pico-8 play session: hold → + tap 🅾

[t = 1 s] hold → ~1s, tap 🅾 ~2×
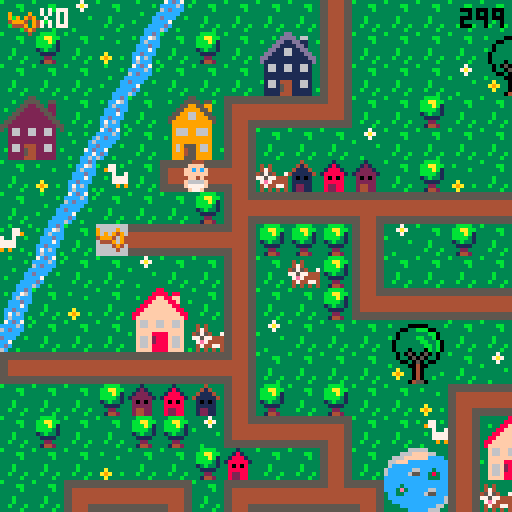
[t = 2 s] hold → ~2s, tap 🅾 ~4×
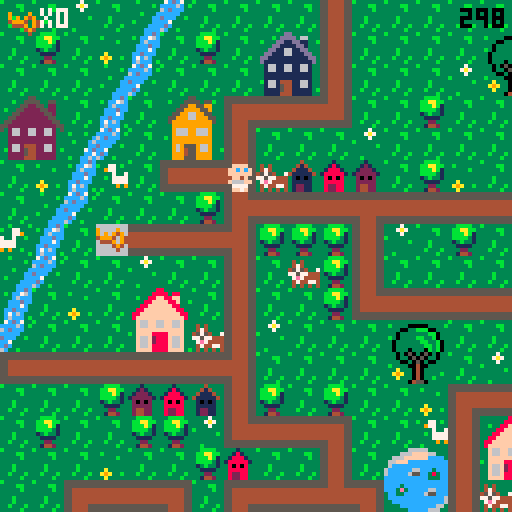

pico-8 cartridge
version 29
__lua__
-- baby search

--menu qui gere les niveaux

function _init()
	create_player()
	scene="intro"
	anim_time=0
	anim_wait=.3
	last=flr(time())
	music(0)
end

function _update()
	if scene=="intro" then
		update_intro()
	elseif scene=="lvl1" then
		update_lvl1()
	elseif scene=="intro2" then
		update_intro2()
	elseif scene=="lvl2" then
	 update_lvl2()
 elseif scene=="intro3" then
		update_intro3()
	elseif scene=="lvl3" then
	 update_lvl3()
	elseif scene=="win" then
		update_win()
 end
end
 
function _draw()
	if scene=="intro" then
		draw_intro()
	elseif scene=="lvl1" then
		draw_lvl1()
	elseif scene=="intro2" then
		draw_intro2()
	elseif scene=="lvl2" then
	 draw_lvl2()
	elseif scene=="intro3" then
		draw_intro3()
	elseif scene=="lvl3" then
	 draw_lvl3()
	elseif scene=="win" then
	 draw_win()
 end
end
-->8
-- intro

function draw_intro()
	cls()
	map(96,0,0,0)
	print("ouiiiin ! \n j'ai perdu \n mon doudou...",60,20,0)
	print("aide-moi a le retrouver !",20,53,0)
	print("tu as 5 minutes \n pour finir le jeu",10,73,2)
	print("press ❎ to start",10,100,1)
end

function update_intro()
	if btnp(❎) then
	scene="lvl1"
	test=flr(time())
	end
end

-- intro2 va du lvl 1 au lvl2

function draw_intro2()
	cls()
	map(96,16,0,0)
	print("ha ha ha ! \n c'est moi qui ai \n ton doudou !",50,20,0)
	print("je te le rendrai en echange \n de 12 biberons !",10,53,0)
	print("n'oublie pas ta poussette !",10,73,2)
	print("press ❎ to start",10,100,1)
end

function update_intro2()
	if btnp(❎) then
	scene="lvl2"
	up_player2()
	end
end

-- intro3 va du lvl2 au lvl3

function draw_intro3()
	cls()
	map(96,16,0,0)
	print("merci pour les \n biberons !",60,20,0)
	print("mais ce n'est \n pas fini !!",50,40,0)
	print("ton doudou est cache \n dans un coffre...",20,53,0)
	print("a toi de le trouver !",10,73,2)
	print("press ❎ to continue",10,100,1)
end

function update_intro3()
	if btnp(❎) then
		scene="lvl3"
		up_player3()
	end
end
-->8
-- lvl1

-- fonctions principales
function draw_lvl1()
	map_lvl1()
	draw_player()
	draw_ui()
	draw_time()
	stage_clear_lvl1()
	lose()
end

function update_lvl1()
	player_movement()
	update_camera()
end


--fonction qui cree la map
function map_lvl1()
 cls()
 map(0,0,0,0)
 timer()
end

--fonctions qui creent et
--affichent le joueur
function create_player()
	p={
		x=5,
		y=5,
		ox=0,
		oy=0,
		start_ox=0,
		start_oy=0,
		anim_t=0,
		sprite=192,
		keys=0,
		speed=1,
		anim_time=0
		}
end

function draw_player()
	spr(p.sprite, p.x*8+p.ox, p.y*8+p.oy,1,1,p.flip)
end

function animation()
 if time() - anim_time > anim_wait then
  if p.sprite!=0 then 
   p.sprite+=1
   anim_time=time()
    if p.sprite > 195 then
    p.sprite=192
    end
  end
 end
end


-- gestion de la camera
function update_camera()
	local camx=flr(p.x/16)*16
	local camy=flr(p.y/16)*16
	camera(camx*8,camy*8)
end

-- gestion des deplacements
function player_movement()
 animation()
	newx=p.x
	newy=p.y
	
 --if (btnp(⬅️)) newx-=p.speed p.flip=true 
 --if (btnp(➡️)) newx+=p.speed p.flip=false
	--if (btnp(⬆️)) newy-=p.speed
	--if (btnp(⬇️)) newy+=p.speed
	
	if p.anim_t==0 then
	 if (btn(⬅️)) then
   newx-=p.speed 
   p.flip=true
   p.sprite = 192
   newox=8
   newoy=0
  end
  if (btn(➡️)) then
   newx+=p.speed 
   p.flip=false
   p.sprite = 192
   newox=-8
   newoy=0
  end
	 if (btn(⬆️)) then 
	  newy-=p.speed 
	  p.sprite=0
	  newox=0
	  newoy=8
	 end
	 if (btn(⬇️)) then 
	  newy+=p.speed
	  p.sprite = 192
	  newox=0
	  newoy=-8
	 end
	end


	
	--gestion des collisions
 if not check_flag(0,newx,newy) and
 (p.x!=newx or p.y!=newy) then
	p.x=newx
	p.y=newy
	p.start_ox=newox
	p.start_oy=newoy
	p.anim_t=1
	end
	
		--animation
	p.anim_t=max(p.anim_t-0.125,0)
	p.ox=p.start_ox*p.anim_t
	p.oy=p.start_oy*p.anim_t
	
	

	--interdiction sortie de la map
	if not check_flag(0,newx, newy) then
		p.x=mid(0,newx,127)
		p.y=mid(0,newy,63)
		--p.start_ox=newox
	 --p.start_oy=newox
	 --p.anim_t=1
	else
		sfx(0)
	end

	--player mvt appelle la 
	--fonction interact pour
	--recupere la cle
	interact(p.x, p.y)

	
end

--recuperation des objets

	--verifie un flag
function check_flag(flag,x,y)
	local sprite=mget(x,y)
	return fget(sprite,flag)
end

 --verifie si la tile a 
 --le flag 1
function interact(x,y)
	if check_flag(1,x,y) then
		pick_up_key(x,y)
	end 
	if check_flag(2,x,y) then
		pick_up_stroller(x,y)
	end
	if check_flag(3,x,y) and
 	p.stroller == 1 then
		pick_up_bottle(x,y)
 end
 if check_flag(4,x,y) and
 	p.bottle >= 10 then
 	lvl3 = true
  end
 if check_flag(5,x,y) then
 	pick_up_bridge(x,y)
 	final = true
 end
 if check_flag(6,x,y) then
  pick_up_key3(x,y)
 end
 if check_flag(7,x,y) then
 	pick_up_bear(x,y)
 end 	
end

	--recupere la cle et keys +1
function pick_up_key(x,y)
	next_tile(x,y)
	p.keys+=1
	sfx(1)
end

function pick_up_key3(x,y)
	mset(65,2,86)
	p.keys+=1
	sfx(1)
end

	--remplace la tuile objet
	--par une tuile vide
function next_tile(x,y)
	local sprite=mget(x,y)
	mset(x,y,sprite+1)
end

-- remplace la tuile objet
-- par un sprite donne
function next_tile2(x,y)
	mset(66,4,15)
	mset(67,4,15)
end

function next_tile3(x,y)
	mset(65,1,120)
	mset(66,1,122)
end

-->8
-- fins de niveau

-- niveaux
--page game over

function draw_gameover()
	cls()
	map(112,0,0,0)
	print("ho non le temps est\nfini! \nmon doudou...",50,20,0)
	print("tu peux recommencer si tu veux!",3,53,0)
	print("press ❎ si tu veux\nretenter ta chance",3,60,1)
end

--fin de niveau
--game over par fin du chrono
function lose()
 if(time() - test) > 300  then
 draw_gameover()
 sfx(8)
 	if (btn(❎)) then
		run()
		end	 
 end
end

--niveau gagne
function stage_clear_lvl1()
 if (p.keys == 1) then
 cls()
 print("niveau 1 complete !", 5, 50, 7)
 print("appuyez sur ❎", 5, 60, 7)
 print("pour continuer", 5, 70, 7)
 	if (btn(❎)) then
 	 scene="intro2"
 	 up_player2()
 	end 
 end
end

function stage_clear_lvl2()
 cls()
 print("niveau 2 complete !", 5, 50, 7)
 print("appuyez sur ❎", 5, 60, 7)
 print("pour continuer", 5, 70, 7)
 	if (btn(❎)) then
 	 scene="intro3"
 	 up_player3()
 	end
end

function win()
	if p.bear == 1 then
		scene="win"
	end
end



-->8
-- user interface
function draw_ui()
 camera()
	spr(70,2,2)
	print("x"..p.keys,10,2,7)
end

function draw_ui_lvl2()
 camera()
	spr(70,2,2)
	print("x"..p.keys,10,2,7)
	spr(85,2,7)
	print("x"..p.bottle,10,9,7)
end

function draw_ui_lvl3()
 camera()
	spr(70,2,2)
	print("x"..p.keys,10,2,7)
	spr(15,50,1)
	print("x"..p.bridge.." sur 2",60,2,7)
end

function timer()
 check = flr(time()) - test
end

function draw_time()
 camera()
 print(abs(flr(check - 300)), 115, 2, 0)
end
-->8
--lvl2

function update_lvl2()
 update_camera()
 player_movement()
 update_stroller()
end

function draw_lvl2()
 map_lvl2()
 draw_player()
 draw_ui_lvl2()
 draw_time()
	lose()
	if lvl3 == true then
		stage_clear_lvl2()
	end
end

function map_lvl2()
 cls(0)
 map(0,0,0,0)
 timer()
end

function up_player2()
	p={
		x=37,
		y=8,
		ox=0,
		oy=0,
		start_ox=0,
		start_oy=0,
		anim_t=0,
		anim_time=0,
		sprite=192,
		keys=1,
		speed=1,
		stroller=0,
		bottle=0
		}
end

 --verifie si la tile a
 --le flag 1
--recupere stroller et pumpkin
function pick_up_stroller(x,y)
	next_tile(x,y)
	p.stroller+=1
	sfx(1)
end

function update_stroller()
 if p.stroller == 1 then
 p.sprite=185
 player_movement2()
 anim_stroller()
 end
end

function pick_up_bottle(x,y)
	next_tile(x,y)
	p.bottle+=1
	sfx(1)
end

function anim_stroller()
 if time() - anim_time > anim_wait then
  if p.sprite!=0 then 
   p.sprite+=1
   anim_time=time()
    if p.sprite > 186 then
    p.sprite=185
    end
  end
 end
end

function player_movement2()
	newx=p.x
	newy=p.y
	
	
	if p.anim_t==0 then
	 if (btn(⬅️)) then
   newx-=p.speed 
   p.flip=true
   newox=8
   newoy=0
  end
  if (btn(➡️)) then
   newx+=p.speed 
   p.flip=false
   newox=-8
   newoy=0
  end
	 if (btn(⬆️)) then 
	  newy-=p.speed 
	  newox=0
	  newoy=8
	 end
	 if (btn(⬇️)) then 
	  newy+=p.speed
	  newox=0
	  newoy=-8
	 end
	end


	
	--gestion des collisions
 if not check_flag(0,newx,newy) and
 (p.x!=newx or p.y!=newy) then
	p.x=newx
	p.y=newy
	p.start_ox=newox
	p.start_oy=newoy
	p.anim_t=1
	end
	
		--animation
	p.anim_t=max(p.anim_t-0.125,0)
	p.ox=p.start_ox*p.anim_t
	p.oy=p.start_oy*p.anim_t
	
	

	--interdiction sortie de la map
	if not check_flag(0,newx, newy) then
		p.x=mid(0,newx,127)
		p.y=mid(0,newy,63)
		--p.start_ox=newox
	 --p.start_oy=newox
	 --p.anim_t=1
	else
		sfx(0)
	end

	--player mvt appelle la 
	--fonction interact pour
	--recupere la cle
	interact(p.x, p.y)

end
-->8
--lvl3

function update_lvl3()
 update_camera()
 player_movement()
 update_stroller()
end

function draw_lvl3()
 map_lvl3()
 draw_player()
 draw_ui_lvl3()
 draw_time()
	lose()
	draw_bear()
	if final == true then
	draw_bridge()
	win()
	end
end

function map_lvl3()
 cls(0)
 map(0,0,0,0)
 timer()
end

function up_player3()
	p={
		x=67,
		y=5,
		ox=0,
		oy=0,
		start_ox=0,
		start_oy=0,
		anim_t=0,
		anim_time=0,
		sprite=192,
		speed=1,
		stroller=0,
		keys=2,
		bottle=10,
		bridge=0,
		bear=0
		}
end


 --recupere le pont
function pick_up_bridge(x,y)
	next_tile(x,y)
	p.bridge+=1
	sfx(1)
end

function draw_bridge()
	if p.bridge ==2 then
	next_tile2()
	end
end

function draw_bear()
	if p.keys == 3 then
	next_tile3()
	sfx(1)
	end
end

function pick_up_bear(x,y)
	next_tile(x,y)
	p.bear+=1
	sfx(1)
end

-->8
-- win


function draw_win()
	cls()
	map(112,16,0,0)
	print("bravo !",50,40,0)
end

function update_win()

end
__gfx__
00044400000444003331333333313333333433333333b33333333333b333333333bbbb3333337333333333333333ccdc37cdc7333333333333b3333355555555
0044440000ffff00331213333318133333414333333b4b33343433333333bb333bbaabb33337a7333b3333333b3cc76ccccc6c3b3b333b33333333b344444444
0ffffff00ffcfcf031222133318881333411143333bb44333474333333333b333bbbab133333733333333b33333c6ccc6cdccc333333333c3333333366666666
0ffffff00ffffff01222221318888813411111433b444bb345754337333333333bbbb313b33333333333333333cccdccccccc33333b333c6333b333c66666666
00ffff0000ff4f0032020233380808333101013333bb4bb377577444333b3333313b3313333333b33333333333ccc7c3dccc33b3333333cc333333cc66666666
0f6666f00f6666f0322222333888883331111133333b444b37e74444333b3333331111333333333333a333333ccdccc3cc733333333337cd3b3333cc66666666
0f7777f00f7777f0324422333822883331221133333b4b333474477433b333b333322333333333333a9a33b33c7c6c33cdc3333333333cc733333ccc44444444
00f77f0000f77f00324422333822883331221133333343333434343433333b333314423333b3333333a333333c6ccc3b6c33b3333b33cc6c3333cccc55555555
555555555544445555555555555555555544445555444455554444555555555555444455554444555555555555555555555555555544445555555555b3333333
5555555555444455555555555555555555444455554444555544445555555555554444555544445555555555555555555555555555444455444444443333bb33
44444444554444555544444444444455554444444444445544444444444444444444445555444444554444444444445555444455554444556666666633333b33
44444444554444555544444444444455554444444444445544444444444444444444445555444444554444444444445555444455554444556666666633333333
444444445544445555444444444444555544444444444455444444444444444444444455554444445544444444444455554444555544445566666666333b3333
444444445544445555444444444444555544444444444455444444444444444444444455554444445544444444444455554444555544445566666666333b3333
55555555554444555544445555444455555555555555555555555555554444555544445555444455555555555555555555444455555555554444444433b333b3
55555555554444555544445555444455555555555555555555555555554444555544445555444455555555555555555555444455555555555555555533333b33
33333333333333333333333883333333333333355333333333333335533333333333333dd333333333333366666333333333330b0333333333333330b0333333
3b3333000003333b3333338888388333333b33555533553333b3335555355b333333b3dddd3663333333666ffff663333b3330bbb033b3333b33330bb033b333
33330033bbb0033333b3388ff88ff333333335522553223333333559955993333b333dd11dd1133b33666ffffffcccc333330bb3bb03333b333330bbbb03333b
33303333333bb033333388ffff88f33b3b3355222255223333335599995593333333dd1111dd1333366fffcccccccccc3b303b33b33003333333303bbb033333
3b303333bb33b03333388ffffff8833333355222222552333335599669955333333dd116611dd33336cccccccccccccc330333333b3303333b330b33b3303333
330333333bb33b033388ffffffff88333355222222225533335599966999553333dd11166111dd336cccccc66ccc3ccc3330bbbbbbb033333330bbb333303333
3303333333bb3b03388ffffffffff883355222222222255333599999999995333dd1111111111dd36ccccc655cc383cc330bb33bb3bb03333330bbbbbb303333
33033303330b3b0338ffffffffffff83552222222222225533399999999993333d111111111111d3ccccccccccc333cc30bbb333333b30333330bbb3bbb03333
333030503050303333f66ff66ff66f33532662266226623533396669966693333316611661166133cccccccccccccccc0333333bbbb33303330bbbbb3bbb0333
333033050503303333f66ff66ff66f33332662266226623333396669966693333316611661166133cccc3ccccccccccc0333b3bb33330033330bbbbbb3333033
333300305030033333ffffffffffff3333222222222222333b399999999993333311111111111133ccc3e3ccccc66ccc30bbbbbbbb3b033b330bbbbbbb333033
3b33330040033333b3ffff8888ffff333322222222222233333999999999933333111111111111333cc33ccccc655ccc0bbb3bb3bbbbb0333b0bbbbb3bb33033
333a33304033333333f66f2888f66f33332662444226623333396955596693333b166144411661333cccccccccccccc6bbbbbb3333bbbb033330bbbbbb33033b
33a9a330403333b333f66f2888f66f333b2662544226623b333969455966933b331661544116613333ccccccccccccc63b3333344333b33038330b3333303333
333a33304033b33333f66f8888f66f3333222254422222333339994559999333331111544111113b3333ccccccccc66333300044540333338e83300450033b33
333333045503333333ffff8888ffff3b332222444222223333399955599993333311114441111133333333ccccc6663300000444455000003833304455003333
33344443330044033333333333b3333b66666666666666660000000000000000056666666666665000000000666666660566666666666650000000000000c000
3444773330044003b33773b3b33773339666696666666666900009000555555505666666666666505555555066666666056666666666665055555555000ccc00
404433330999999033977333333779339696949666666666909094900566666605666666666666506666665066666666056666666666665066666666001ccc10
444444439909909933337337733733b3499946946666666649994094056666660566666666666650666666506666666605666666666666506666666600611160
344444449999999933b3777777773333644496946666666604449094056666660566666666666650666666506666666605666666666666506666666600677760
33347444909999093333777777773333666649466666666600004940056666660566666666666650666666506666666605666666666666506666666600677760
33443344990000993333393993933b33666664666666666600000400056666660555555555555550666666505555555505666666666666506666666600677760
34434443099999903b3333333333333b666666666666666600000000056666660000000000000000666666500000000005666666666666506666666600066600
00888800003cccc3b3333333000444005ffff5553b30c033b3333333221dd2222222222222222222222222222222222222222222222222220000000000000000
088888802003dddc3333bb3350ffffdcff5f5f55b30ccc033333bb3311cccccccccccccccccccccccccccccc2222222222222222222222220000000000000000
8888888832033ddc33333b335ffcfcfcfffff644301ccc1033333b3311c0000000000000000000000000000c2222222220022222222222220000000000000000
88777788320000dc333333335ffffffc46666614306111603333333311c0700777700000007777700777000c2222222207702222222222220000000000000000
887777883cccccc0333b33330cff4fc64666611f30677760333b333311c0000000000000000000000000000c2202220207702222222222220000000000000000
8888888832cccc23333b333302cccc26f111111f30677760333b333311c0000000000000000000000000000c2220220207702222222222220000000000000000
08888880252cc25233b333b3252cc252ff11115f3067776033b333b311c0777770777770000777770777770c2222022207702222222222220000000000000000
008888003230032333333b330266002655dd5dd53306660333333b3311c0700070700070000700070700070c2222222207702222222222220000000000000000
3300000330000033cdcdddeeddddcdcdddd22dd222dd22dd2222222211c0700070700070070700070700070d200022220770002222222222dddddaaaaadddddd
300bbb0330b3bb00dddcdfffffdcdddddd2442244422442d2222222211c0700070700070000700070700070d222222220770770002222222ddddaaaaaaaddddd
00bb3bb00bbb3330ddcdf87878fdcddddd2442444442442d2222222211d0700070700070070700070700070d222222220770770770002222dddfffffffffdddd
0bbb3bb003bbbbbbdcdf8888888fddcdddd22444444422dd2222222211d0700070700070000700070700070d220022220770770770770222ddeff33f33ffeddd
0b3bbb330333b330ddef8228228feddddddd245745742ddd2222222211d0777770777770000777770777770d207700220777777777770222ddeff37f37ffeddd
00333b3000033300def822222228fedddddd245545542ddd2222222211d0000000000000000000000000000d207777007777777777770222dd9fffffffffdddd
3003333033045003def882222288fedddddd244444442ddd2222222211d0000000000000000000000000000d220777777777777777770222ddd9ffe7effddddd
3000040033045033dddf822f228fddddddddd2445442dddd2222222211dddddddddddddddddddddddddddddd222077777777777777770222dddd6fffff6ffddd
00b0044030450033ddddf8fff8fdddddddddd2244422dddd330aaa0333333333555554030333303302244422222207777777777777770222ddff6666666ffddd
0bbb00400450bb00dffddfffffdddffddddd224222422ddd30ffff0333000033054445409303090302444442222220777777777777770222ddff5666665ddddd
00bbb004450bbb33dffdeeeeeeeedffdddd24444444442dd0ff3f3f0309449033052225090909490304d4d40222222077777777777770222dddd5555555ddddd
003340044533bb30ddeeeeeeeeeeeedddd2442444442442d0ffffff004944940052225404999409430444440222222207777777777702222dddf5555555fdddd
3000040444453303ddffeeeeeeeeffdddd2422244422242d30ffef0304999940055554400444909404245424222222220777777777022222dddff55555ffdddd
3333304445000033ddff77777777ffdddd2224424244222d0f6666f030499403044454033000494030022200222222222000000000222222dddffdddddffdddd
3b33330445033333dffff777777ffffdddd24442224442dd0f5555f030444403044450333333040304422244222222222222222222222222dddefdddddfedddd
33333044455033b3dffff777777ffffdddd24442d24442dd30f55f0330000003300003333333303304400044222222222222222222222222dddddddddddddddd
05050505050505050505050505050505050505050505050505050505050505058005050505050505050505050505050505050505050505050505050505050505
05058500000000000000000000000000000000000000000000000000000000000000000000000000000000000000000000000000000000000000000000000000
00000000000000000000000000000000000000000000000000000000000000000000000000000000000000000000000000000000000000000000000000000000
00000000000000000000000000000000000000000000000000000000000000000000000000000000000000000000000000000000000000000000000000000000
00000000000000000000000000000000000000000000000000000000000000000000000000000000000000000000000000000000000000000000000000000000
00000000000000000000000000000000000000000000000000000000000000000000000000000000000000000000000000000000000000000000000000000000
00000000000000000000000000000000000000000000000000000000000000000000000000000000000000000000000000000000000000000000000000000000
00000000000000000000000000000000000000000000000000000000000000000000000000000000000000000000000000000000000000000000000000000000
dddddddaddddddddddddddd7dddddddddddddddd7dddddd700000000000000000000000000000000000000000000000000000000000000000000000000000000
dddddddddddddddddddddddddddddddddaddddadd7dddd7d00000000000000000000000000000000000000000000000000000000000000000000000000000000
dddddddaddddddddddddddd7dddddddddddaadddddd77ddd00000000000000000000000000000000000000000000000000000000000000000000000000000000
dddddddaddddddddddddddd7ddddddddddaddadddd7dd7dd00000000000000000000000000000000000000000000000000000000000000000000000000000000
ddddddaaaddddddddddddd777dddddddddaddadddd7dd7dd00000000000000000000000000000000000000000000000000000000000000000000000000000000
dddddaaaaaddddddddddd77777dddddddddaadddddd77ddd00000000000000000000000000000000000000000000000000000000000000000000000000000000
ddddaaaaaaaddddddddd7777777ddddddaddddadd7dddd7d00000000000000000000000000000000000000000000000000000000000000000000000000000000
adaaaaaaaaaaadad7d77777777777d7ddddddddd7dddddd700000000000000000000000000000000000000000000000000000000000000000000000000000000
ddddaaaaaaaddddddddd7777777dddddadddd7dddadddd7d00000000000000000000000000000000000000000000000000000000000000000000000000000000
dddddaaaaaddddddddddd77777dddddddddd777daaaddddd00000000000000000000000000000000000000000000000000000000000000000000000000000000
ddddddaaaddddddddddddd777dddddddddddd7dddadddddd00000000000000000000000000000000000000000000000000000000000000000000000000000000
dddddddaddddddddddddddd7dddddddddddddddddddddddd00000000000000000000000000000000000000000000000000000000000000000000000000000000
dddddddaddddddddddddddd7dddddddddddddddddddddddd00000000000000000000000000000000000000000000000000000000000000000000000000000000
dddddddddddddddddddddddddddddddddddddddddd7ddddd00000000000000000000000000000000000000000000000000000000000000000000000000000000
dddddddaddddddddddddddd7dddddddddadddddadddddd7d00000000000000000000000000000000000000000000000000000000000000000000000000000000
dddddddddddddddddddddddddddddddddddddddddddddddd00000000000000000000000000000000000000000000000000000000000000000000000000000000
0000000005cccccccccccc5000000000cccccccc05cccccccccccc5000000000dddddddd00044400000444000000000000000000000000000000000000000000
0555555505cccccccccccc5055555550cccccccc05cccccccccccc5055555555dddddddd50ffffdc50ffffdc0000000000000000000000000000000000000000
05cccccc05cccccccccccc50cccccc50cccccccc05cccccccccccc50ccccccccdddddddd5ffcfcfc5ffcfcfc0000000000000000000000000000000000000000
05cccccc05cccccccccccc50cccccc50cccccccc05cccccccccccc50ccccccccdddddddd5ffffffc5ffffffc0000000000000000000000000000000000000000
05cccccc05cccccccccccc50cccccc50cccccccc05cccccccccccc50ccccccccdddddddd0cff4fc60cff4fc60000000000000000000000000000000000000000
05cccccc05cccccccccccc50cccccc50cccccccc05cccccccccccc50ccccccccdddddddd02cccc262c2cc2c20000000000000000000000000000000000000000
05cccccc0555555555555550cccccc505555555505cccccccccccc50ccccccccdddddddd252cc252c5cccc5c0000000000000000000000000000000000000000
05cccccc0000000000000000cccccc500000000005cccccccccccc50ccccccccdddddddd02660026202602020000000000000000000000000000000000000000
00044400000444000004440000044400000444000004440000000000000000000000000000000000000000000000000000000000000000000000000000000000
00ffff0000ffff0000ffff0000ffff00004444000044440000000000000000000000000000000000000000000000000000000000000000000000000000000000
0ffcfcf00ffcfcf00ffcfcf00ffcfcf00ffffff00ffffff000000000000000000000000000000000000000000000000000000000000000000000000000000000
0ffffff00ffffff00ffffff00ffffff00ffffff00ffffff000000000000000000000000000000000000000000000000000000000000000000000000000000000
00ff4f0000ff4f0000ff4f0000ff4f0000ffff0000ffff0000000000000000000000000000000000000000000000000000000000000000000000000000000000
0f666ff00f6666f00ff666f00f6666f00f6666f00f6666f000000000000000000000000000000000000000000000000000000000000000000000000000000000
007777000f7777f0007777000f7777f00f7777f00f7777f000000000000000000000000000000000000000000000000000000000000000000000000000000000
00ff7f0000f77f0000f7ff0000f77f0000f77f0000f77f0000000000000000000000000000000000000000000000000000000000000000000000000000000000
__gff__
0000010101010101010101010101010000000000000000000000000000002000010101010101010101010101010101010101010101010101010101010101010101000101020000010100000001000000010400001008000000000000000002000101000000000000000000000000000001010000000010000040800000000000
0000000000000000000000000000000000000000000008080000000000000000000000000000080800000000000000000000000000000000000000000000000000000000000000000000000000000000000000000000000000000000000000000000000000000000000000000000000000000000000000000000000000000000
__map__
070709070e0c070707071107070707070707070704020307432a2b4207072021082c2d2c2d565656565656565656565656606156565656565656565656565656085656560b606152525252085252525252525252525252525252525252525656474e4e4e4e4e4e4e4e4e4e4e4e4e4e4a66666666666666666666666666666666
0708070a0b07080728291107070707202107070707110707073a3b4207073031083c3d3c3d5656565656565656565656567071565656565656555656565656560877560d0c7071525252522e2f202160612c2d2c2d2c2d52525208082c2d51524cb8b8b8b8b8b8b8b8b8b8b8b8b8b84d66666666666666666666666666666666
0707070e0c0707073839110707070930310707080714101013074222232021070820212c2d5656202160612e2f2c2d56562e2f565620212e2f606160612c2d560879560b2e2f521e1e52523e3f303170713c3d3c3d3c3d52522021523c3d52524cb8b8b8b8b8b8b8b8b8b8b8b8b8b84d665758595a6666666666666666666666
2425070b072627121010150707080707070707070707070811070732330431070830313c3d5656303170713e3f3c3d56563e3f565630313e3f707170713c3d5608560e0c3e3f52525252525252525252525252525252525252303152085252524cb86263b8b8b8b8b8b8b8b8b8b8b84d666768696a6666666666666666666666
34350d0c07363711070707090707070707070712101010101508070711070707085656565656562c2d5656565656565656565656562e2f5656565656562c2d5608560b07565652522e2f60610808082021525252606160615252525208522c2d4cb87273b8b8b8b8b8b8b8b8b8b8b84d66666666666666666666666666666666
070a0b42071a10180604030207080a0703070711080807070707070811070707085156565556563c3d5556565656565656565656563e3f5656565656563c3d56080e0c56565656523e3f70715252523031522e2f707170710808525208523c3d4cb8b8b8b8b8b8b8b8b8b8b8b8b8b84d66666666666666666666666666666666
070e0c0707070819101010171010101010171018070707121010101015070808082e2f60612021606120212e2f606156562c2d5656606156562e2f56562c2d56080b2e2f1f565652525252525252525208523e3f5252525252080852085252524cb8b8b8b8b8b8b8b8b8b8b8b8b8b84d66666666666666666666666666666666
430b074410101018080808110907080707110711400707110407070707070708083e3f70713031707130313e3f707156563c3d5656707156563e3f55563c3d56080c3e3f1f2c2d52525252525252525208522e2f5208082021525252085252524cb8b8b8b8b8b8b8b8b8b8b8b8b8b84d66666666666666666666666666666666
0e0c070709070711070608110707070704110711030808110708202107121017082e2f56765656555555555556202156562c2d56562e2f56562e2f20212c2d56086061561f3c3d0808202160612e2f5208523e3f525252303152522e2f2e2f524cb8b8b8b8b8b8b8b8b8b8b8b8b8b84d66666666666666666666666666666666
0b070a0722230711070708141010101010150714101010180707303107110911083e3f51565656555555555556303156563c3d56563e3f56563e3f30313c3d560870711f1f52525252303170713e3f5208522e2f525252202152523e3f3e3f524cb8b8b8b8b8b8b8b8b8b8b8b8b8b84d66666666666666666666666666666666
0c0707073233061109070707202107070707072627070811242507070a110a11082e2f202160612c2d2c2d5656202156562e2f565620215656565656565656560852525252606152525252525252525208523e3f0808083031085260615252524cb8b8b8b8b8b8b8b8b8b8b8b8b8b84d666666665b5c5d665d5d5d6666666666
1a10101010101018070707073031070907070736370708113435071210150711083e3f303170713c3d3c3d5656303156563e3f56563031565656565656565656085252525270606152522e2f2e2f2e2f085252525252525252080870715256564cb8b8b8b8b8b8b8b8b8b8b8b864654d666666666b6c6d666666666666666666
070707080203041108070807070a12101010101013070711070707110807071108565656565656565656565656565656562e2f56562c2d2c2d2c2d60612c2d2e085252525260707152523e3f3e3f3e3f2e2f52525252080808525252525256564cb8b8b8b8b8b8b8b8b8b8b8b874754d666666667b7c7d666666666666666666
070807070808091410101307074211222307070411030711060704110709121508565556565656565656565656565656563e3f56563c3d3c3d3c3d70713c3d3e0852522c2d70715252525252525252523e3f2c2d5252525208525252525252524cb8b8b8b8b8b8b8b8b8b8b8b8b8b84d66666666666666666666666666666666
0707070a07070803070711072a2b11323320210719101016101010154207110a082c2d5656202160612c2d2c2d202160612c2d555656565656565656565656560852523c3d60615252525252606152522e2f3c2c2d2c2d520852080808525252484b4b4b4b4b4b4b4b4b4b4b4b4b4b4966666666666666666666666666666666
0707121010130712101016133a3b11060730310a112627072223070707071410083c3d5656303170713c3d3c3d303170713c3d565656565656565656565656560852525252707108082c2d08707152523e3f523c3d3c3d5208520852525252080000000000000000000000000000000000000000000000000000000000000000
20211128291410150707071410101507070907071136370832330a070420210708565656565656565656565656565656562e2f2c2d2021202156562e2f2c2d600852525252085252523c3d520852525220215252525252520852525208525252474e4e4e4e4e4e4e4e4e4e4e4e4e4e4ab0b7b7b7b7b7b7b7b7b7b7b7b7b7b7b3
30311138390a0907072627070707040a070a090711080712101010101330310708555656565656565656565656565655563e3f3c3d3031303156563e3f3c3d70086061525208522e2f5252525252525230315252202152525252522c2d2c2d524cb8b8b8b8b8b8b8b8b8b8b8b8b8b84db5b8b8b8b8b8b8b8b8b8b895b8b8b8b6
07071910101010130736370707071210101013081107071108072a2b11070a0708565660612e2f20212021565660612e2f565656562c2d565656565656565656087071525208523e3f525208525252522e2f5208303152085252523c3d3c3d524cb8b8b8b8b8b8b8b8b8b8b8b8b8b84db5b8a4b8b8b895b8b8b8b8b8b8b8b8b6
07041122230808191010101303071140070711081107041107073a3b1107070908565670713e3f30313031565670713e3f565656563c3d565656565656565656085252525208525252520808080808523e3f52085252522e2f525252085252524cb86e6fb8b8b8b8b8b8b8b8b8b8b84db5b8b89091b8b8b8b8a5b89091b8b8b6
070711323306081109070a19101015070707141016101016101307081106070308565656565656565656562e2f56565656565656562c2d56562e2f2e2f2e2f56085252606108522e2f52525252085252606152085252523e3f52085208522c2d4cb87e7fb8b8b8b8b8b8b8b8b8b8b84db5b8b8a0a1b8b8b8b8b8b8a0a1b8b8b6
09071410101010180a0a09110720210707070708090702020a1910101610101008565656565656565656563e3f56565656565656563c3d56563e3f3e3f3e3f56085252707108523e3f522c2d5208525270715220212021085252085208523c3d4cb8b8b8b8b8b8b8b8b8b8b8b8b8b84db5b8b8b8b8b8b8b8b8b8b8b8b8a4b8b6
070a090707070711072021110730020709070607090709090711020709080707082c2d2e2f2021565660612c2d2c2d5656202156562c2d56562e2f55562e2f56085252525252520852523c3d52085252525252303130315252606152085252524cb8b8b8b8b8b8b8b8b8b8b8b8b8b84db5b894b8b8b8b8b8b8b8b8b8b8b8b8b6
0a09070808121018033031141710101010101307070809090711070707070907083c3d3e3f3031565670713c3d3c3d5656303156563c3d56563e3f56563e3f560820212021202108525252525260612c2d5252525252522e2f707152525252524cb8b8b8b8b8b8b8b8b8b8b8b8b8b84db5b8b8b8b8b8b86465b8b8b894b8b8b6
0a0908080311091410101307110607090708110407070a09081108030607070708565656562c2d565656565656606156562c2d56562c2d56562e2f5656565656083031303130312c2d0808080870713c3d0808080808523e3f525252525208524cb8b8b8b8b8b8b8b8b8b8b8b8b8b84db5b8b8b895b8b87475b8b8b8b8b8b8b6
070408121015070807071107110722230a07110709090904031910101013070808565656553c3d565656565656707156563c3d56563c3d56563e3f5656565656085252525252523c3d52525252525252525252525252525252525260615208524cb8b8b8b8b8b8b8b8b8b8b8b8b8b84db5b8b8b8b8b8b8b8b8b8b8b8b8b8b8b6
070804141307041417101610150732330707141010101010101526270811070a0856562c2d2e2f56562e2f565620215656202156562c2d56562e2f2e2f2e2f2e085252202152525252525252522e2f2e2f56562e2f08080808085270715208524cb8b8b8b8b8b8b8b8b8b8b8b8b8b84db5b89293b8b8b89091b8b8b89293b8b6
1010101015070a0711040a070809070703070a4009070702080736370a1107070856563c3d3e3f56563e3f565630315556303156563c3d56563e3f3e3f3e3f3e085252303108080808080808083e3f3e3f2e2f3e3f5252525252522c2d5208524cb8b8b8b8b8b8b8b8b8b8b8b8b8b84db5b8a2a3b894b8a0a1b8b8b8a2a3b8b6
282907070a0926271107070707121010171013072021090a09070707071109070856565656565656562e2f56562c2d2c2d2e2f5656606156565656565656565608525252525252525252525252521e1e523e3f52525208080808083c3d5208524cb8b8b8b8b8b8b8b8b8b8b8b8b8b84db5b8b8a4b8b8b8b8b8a5b895b8b8b8b6
383920210909363711072a2b4211202111080207303107070a08070a47114a090856565656565656563e3f56563c3d3c3d3e3f565670715656565656565656560808080808080808085252522c2d5252525252525252085252525252525208524cb8b8b8b8b8b8b8b8b8b8b8b8b8b84db5b8b8b8b8b8b8b8b8b8b8b8b8b8b8b6
0707303124250a0811073a3b421130311108080803070804032627074c444d0a0820212c2d606160612e2f56565656565656565656565656562e2f60612021560852525252525252525252523c3d5252522c2d525252085252522c2d2c2d0852484b4b4b4b4b4b4b4b4b4b4b4b4b4b49b1b4b4b4b4b4b4b4b4b4b4b4b4b4b4b2
0707070734350808141010101015090a14101010101010101b363707484b49070830313c3d707170713e3f56565656565656565655565656563e3f707130315608080808080808080808080808080808083c3d080808080808083c3d3c3d08080000000000000000000000000000000000000000000000000000000000000000
